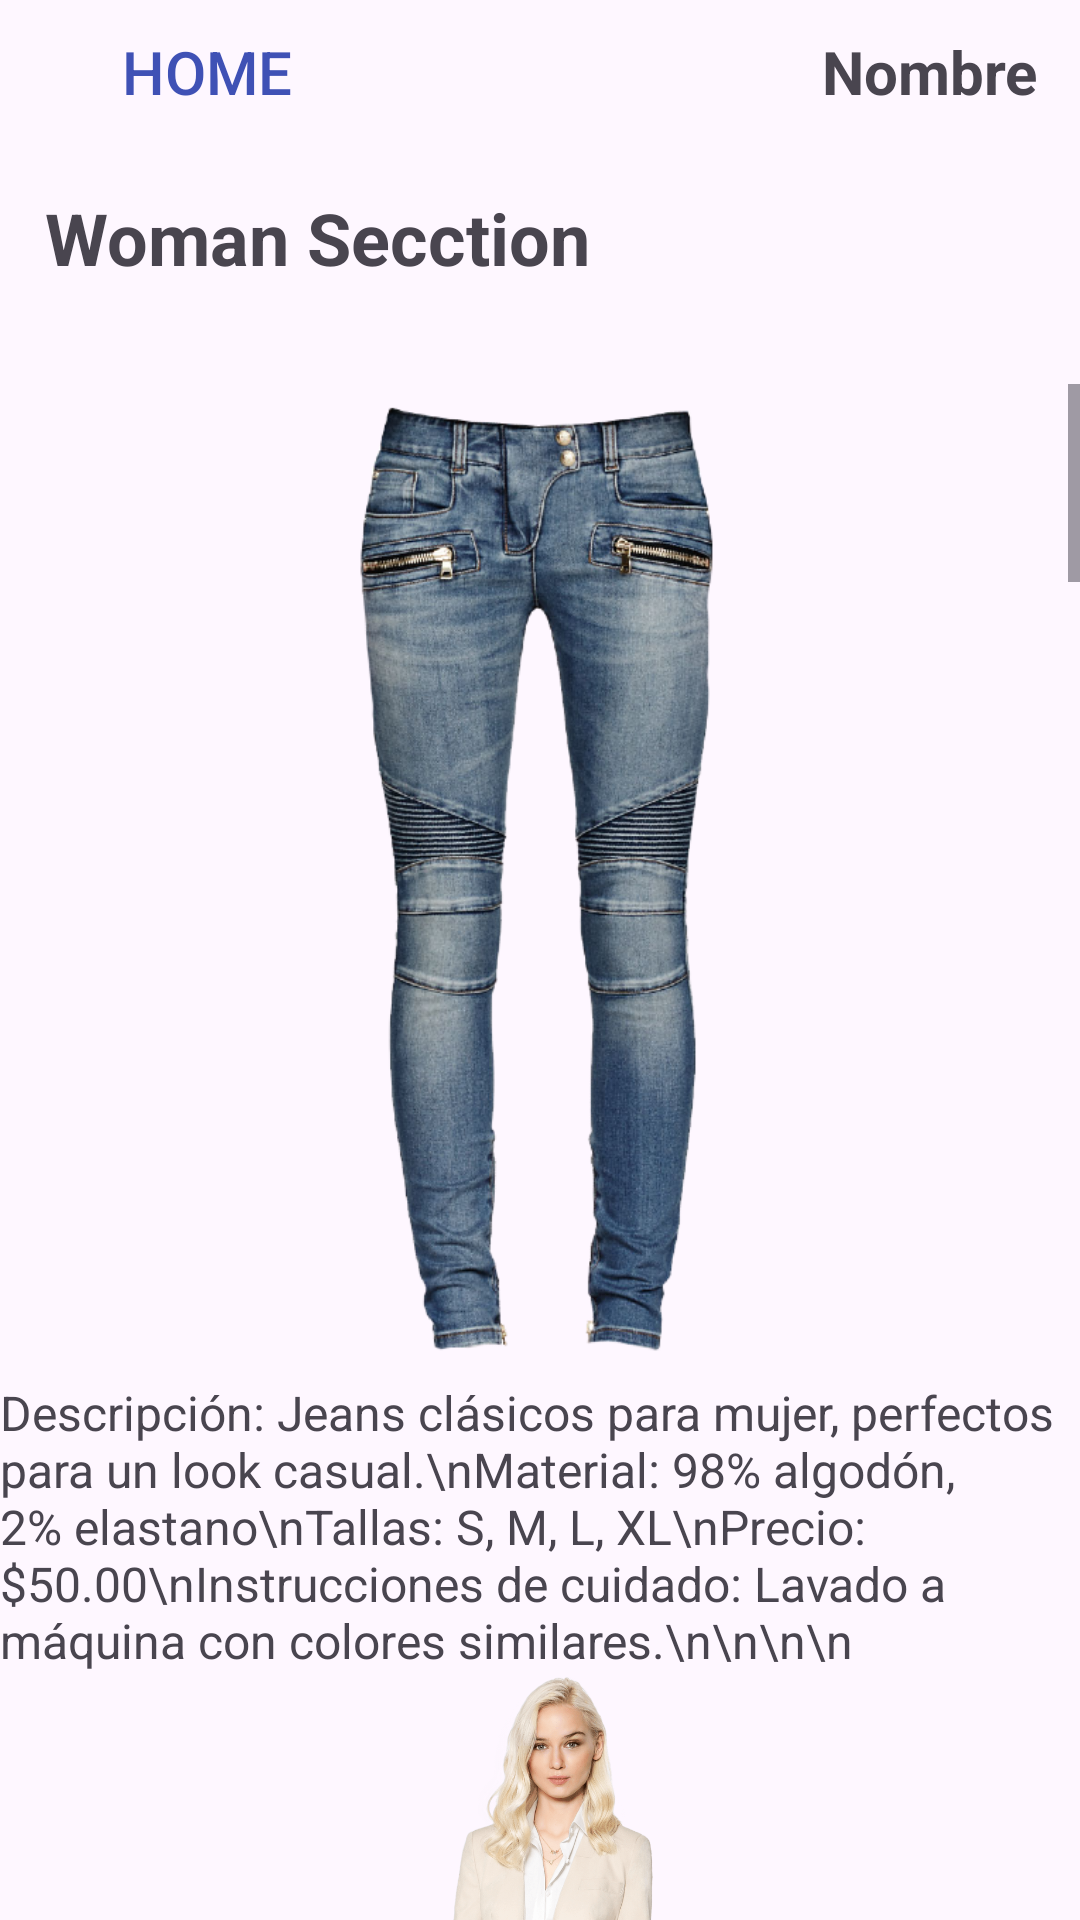

This screen was rendered from an Android layout file. Write that file and the resources it references.
<!-- AndroidManifest.xml: application theme Theme.SengundaShein -->
<!-- res/layout/activity_main_dep_woman.xml -->
<?xml version="1.0" encoding="utf-8"?>
<LinearLayout xmlns:android="http://schemas.android.com/apk/res/android"
    xmlns:app="http://schemas.android.com/apk/res-auto"
    xmlns:tools="http://schemas.android.com/tools"
    android:id="@+id/main"
    android:layout_width="match_parent"
    android:layout_height="match_parent"
    android:orientation="vertical"
    tools:context=".MainActivity_Dep_Woman">

    <TableLayout
        android:layout_width="match_parent"
        android:layout_height="wrap_content">

        <TableRow
            android:layout_width="match_parent"
            android:layout_height="match_parent"
            android:gravity="center">

            <Button
                android:id="@+id/button2"
                android:layout_width="110dp"
                android:layout_height="wrap_content"
                android:background="#00FFFFFF"
                android:onClick="cambiar_menu"
                android:text="Home"
                android:textColor="#3F51B5"
                android:textColorLink="#00FFFFFF"
                android:textSize="20sp" />

            <Space
                android:layout_width="150dp"
                android:layout_height="wrap_content" />

            <TextView
                android:id="@+id/txt_view_name_woman"
                android:layout_width="wrap_content"
                android:layout_height="wrap_content"
                android:text="Nombre"
                android:textSize="20dp"
                android:textStyle="bold" />

        </TableRow>

    </TableLayout>

    <androidx.constraintlayout.widget.ConstraintLayout
        android:layout_width="match_parent"
        android:layout_height="80dp">

        <TextView
            android:id="@+id/textView2"
            android:layout_width="wrap_content"
            android:layout_marginStart="15dp"
            android:layout_marginTop="15dp"
            android:text="@string/name_tv_dep_woman"
            android:textSize="24sp"
            android:textStyle="bold"
            app:layout_constraintStart_toStartOf="parent"
            app:layout_constraintTop_toTopOf="parent" />
    </androidx.constraintlayout.widget.ConstraintLayout>

    <ScrollView
        android:layout_width="wrap_content"
        android:layout_height="wrap_content"
        tools:ignore="MissingConstraints"
        tools:layout_editor_absoluteX="34dp"
        tools:layout_editor_absoluteY="210dp">

        <LinearLayout
            android:layout_width="wrap_content"
            android:layout_height="wrap_content"
            android:orientation="vertical">

            <ImageView
                android:id="@+id/imageView5"
                android:layout_width="wrap_content"
                android:layout_height="332dp"
                app:srcCompat="@drawable/b10womanjeans" />

            <TextView
                android:id="@+id/textView5"
                android:layout_width="wrap_content"
                android:layout_height="wrap_content"
                android:text="Descripción: Jeans clásicos para mujer, perfectos para un look casual.\nMaterial: 98% algodón, 2% elastano\nTallas: S, M, L, XL\nPrecio: $50.00\nInstrucciones de cuidado: Lavado a máquina con colores similares.\n\n\n\n    "
                android:textSize="16sp" />

            <ImageView
                android:id="@+id/imageView6"
                android:layout_width="wrap_content"
                android:layout_height="300dp"
                app:srcCompat="@drawable/b11womanconjunto" />

            <TextView
                android:id="@+id/textView6"
                android:layout_width="match_parent"
                android:layout_height="wrap_content"
                android:text="Descripción: Conjunto formal para mujer, ideal para ocasiones especiales.\nMaterial: 100% algodón\nTallas: S, M, L, XL\nPrecio: $120.00\nInstrucciones de cuidado: Lavar a mano con agua fría.\n\n\n\n    "
                android:textSize="16sp" />

            <ImageView
                android:id="@+id/imageView7"
                android:layout_width="wrap_content"
                android:layout_height="300dp"
                app:srcCompat="@drawable/b12womancartera" />

            <TextView
                android:id="@+id/textView7"
                android:layout_width="match_parent"
                android:layout_height="wrap_content"
                android:text="Descripción: Cartera de cuero para mujer, elegante y práctica.\nMaterial: Cuero genuino\nTallas: Única\nPrecio: $70.00\nInstrucciones de cuidado: Limpiar con un paño seco.\n\n\n\n    "
                android:textSize="16sp" />

            <ImageView
                android:id="@+id/imageView8"
                android:layout_width="wrap_content"
                android:layout_height="300dp"
                app:srcCompat="@drawable/b13womanzapatosdetacon" />

            <TextView
                android:id="@+id/textView8"
                android:layout_width="match_parent"
                android:layout_height="wrap_content"
                android:text="Descripción: Zapatos de tacón para mujer, elegantes y cómodos.\nMaterial: Cuero sintético\nTallas: 36, 37, 38, 39, 40\nPrecio: $60.00\nInstrucciones de cuidado: Limpiar con un paño húmedo.\n\n\n\n    "
                android:textSize="16sp" />

            <ImageView
                android:id="@+id/imageView9"
                android:layout_width="wrap_content"
                android:layout_height="300dp"
                app:srcCompat="@drawable/b14womantrajedenoche" />

            <TextView
                android:id="@+id/textView9"
                android:layout_width="match_parent"
                android:layout_height="wrap_content"
                android:text="Descripción: Traje de noche para mujer, elegante y sofisticado.\nMaterial: Seda\nTallas: S, M, L, XL\nPrecio: $150.00\nInstrucciones de cuidado: Lavado en seco.\n\n\n\n    "
                android:textSize="16sp" />

            <ImageView
                android:id="@+id/imageView10"
                android:layout_width="wrap_content"
                android:layout_height="300dp"
                app:srcCompat="@drawable/b15womanzapatillas" />

            <TextView
                android:id="@+id/textView10"
                android:layout_width="match_parent"
                android:layout_height="wrap_content"
                android:text="Descripción: Zapatillas deportivas para mujer, cómodas y ligeras.\nMaterial: Malla y suela de goma\nTallas: 36, 37, 38, 39, 40\nPrecio: $70.00\nInstrucciones de cuidado: Lavado a máquina en ciclo suave.\n\n\n\n    "
                android:textSize="16sp" />

            <ImageView
                android:id="@+id/imageView11"
                android:layout_width="wrap_content"
                android:layout_height="300dp"
                app:srcCompat="@drawable/b16womanshort" />

            <TextView
                android:id="@+id/textView11"
                android:layout_width="match_parent"
                android:layout_height="wrap_content"
                android:text="Descripción: Shorts casuales para mujer, perfectos para el verano.\nMaterial: 100% algodón\nTallas: S, M, L, XL\nPrecio: $35.00\nInstrucciones de cuidado: Lavado a máquina con colores similares.\n\n\n\n    "
                android:textSize="16sp" />

            <ImageView
                android:id="@+id/imageView12"
                android:layout_width="wrap_content"
                android:layout_height="300dp"
                app:srcCompat="@drawable/b17womnaswetersincuello" />

            <TextView
                android:id="@+id/textView12"
                android:layout_width="match_parent"
                android:layout_height="wrap_content"
                android:text="Descripción: Suéter sin cuello para mujer, ideal para climas fríos.\nMaterial: 100% lana merino\nTallas: S, M, L, XL\nPrecio: $60.00\nInstrucciones de cuidado: Lavar a mano con agua fría y secar al aire.\n\n\n\n    "
                android:textSize="16sp" />

            <ImageView
                android:id="@+id/imageView13"
                android:layout_width="wrap_content"
                android:layout_height="300dp"
                app:srcCompat="@drawable/b18womansanadaliasplataforma" />

            <TextView
                android:id="@+id/textView13"
                android:layout_width="match_parent"
                android:layout_height="wrap_content"
                android:text="Descripción: Sandalias de plataforma para mujer, modernas y cómodas.\nMaterial: Cuero sintético\nTallas: 36, 37, 38, 39, 40\nPrecio: $50.00\nInstrucciones de cuidado: Limpiar con un paño húmedo.\n\n\n\n    "
                android:textSize="16sp" />

            <ImageView
                android:id="@+id/imageView14"
                android:layout_width="wrap_content"
                android:layout_height="300dp"
                app:srcCompat="@drawable/b19womanconjunto" />

            <TextView
                android:id="@+id/textView14"
                android:layout_width="match_parent"
                android:layout_height="wrap_content"
                android:text="Descripción: Conjunto casual para mujer, perfecto para el día a día.\nMaterial: 100% algodón\nTallas: S, M, L, XL\nPrecio: $80.00\nInstrucciones de cuidado: Lavado a máquina con colores similares.\n\n\n\n    "
                android:textSize="16sp" />

        </LinearLayout>
    </ScrollView>


</LinearLayout>
<!-- resources referenced by this layout -->
<resources>
  <!-- drawable b10womanjeans: png bitmap (drawable, 294965 bytes) -->
  <!-- drawable b11womanconjunto: png bitmap (drawable, 860956 bytes) -->
  <!-- drawable b12womancartera: png bitmap (drawable, 212635 bytes) -->
  <!-- drawable b13womanzapatosdetacon: png bitmap (drawable, 222640 bytes) -->
  <!-- drawable b14womantrajedenoche: png bitmap (drawable, 308579 bytes) -->
  <!-- drawable b15womanzapatillas: png bitmap (drawable, 255603 bytes) -->
  <!-- drawable b16womanshort: png bitmap (drawable, 235480 bytes) -->
  <!-- drawable b17womnaswetersincuello: png bitmap (drawable, 154948 bytes) -->
  <!-- drawable b18womansanadaliasplataforma: png bitmap (drawable, 372749 bytes) -->
  <!-- drawable b19womanconjunto: png bitmap (drawable, 397616 bytes) -->
  <string name="name_tv_dep_woman">Woman Secction</string>
  <style name="Theme.SengundaShein" parent="Base.Theme.SengundaShein" />
  <style name="Base.Theme.SengundaShein" parent="Theme.Material3.DayNight.NoActionBar">
          
          
      </style>
</resources>
